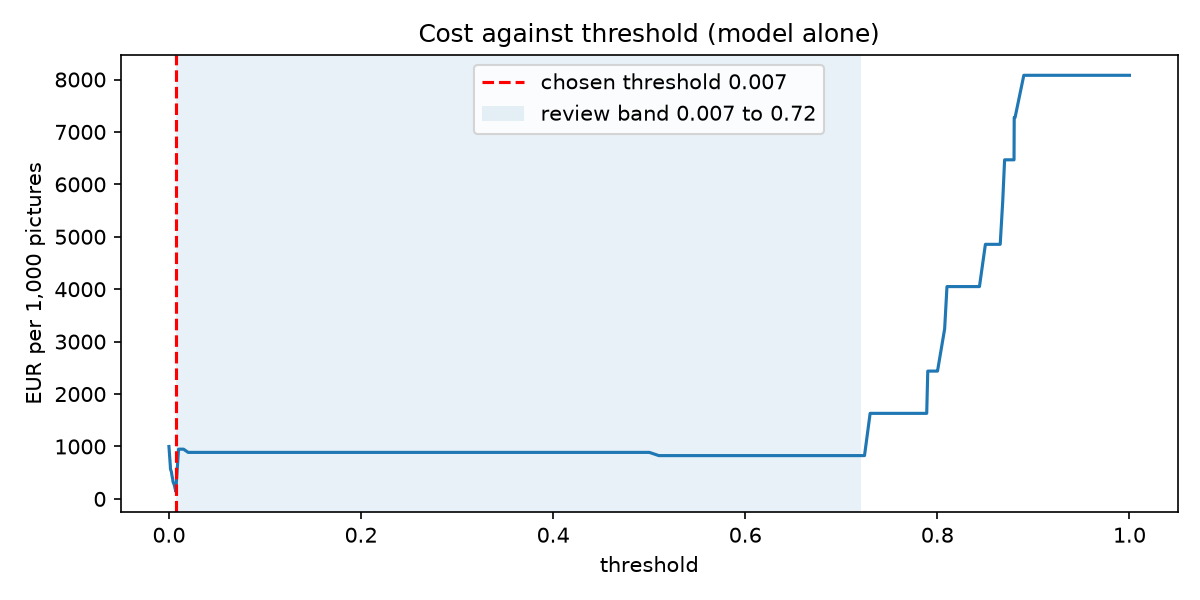

The file beside this chart, header and first rows:
threshold, cost_per_1000
0.0, 1000
0.001425, 632.5
0.001596, 571.2
0.002646, 510.0
0.003108, 448.8
0.003815, 387.5
0.004236, 326.3
0.005588, 265.0
0.006339, 203.8
0.007112, 142.5
0.01, 948.5
0.01519, 948.5
0.02, 887.3
0.03, 887.3
0.04, 887.3
0.05, 887.3
0.06, 887.3
0.07, 887.3
0.08, 887.3
0.09, 887.3
0.1, 887.3
0.11, 887.3
0.12, 887.3
0.13, 887.3
0.14, 887.3
0.15, 887.3
0.16, 887.3
0.17, 887.3
0.18, 887.3
0.19, 887.3
0.2, 887.3
0.21, 887.3
0.22, 887.3
0.23, 887.3
0.24, 887.3
0.25, 887.3
0.26, 887.3
0.27, 887.3
0.28, 887.3
0.29, 887.3
0.3, 887.3
0.31, 887.3
0.32, 887.3
0.33, 887.3
0.34, 887.3
0.35, 887.3
0.36, 887.3
0.37, 887.3
0.38, 887.3
0.39, 887.3
0.4, 887.3
0.41, 887.3
0.42, 887.3
0.43, 887.3
0.44, 887.3
0.45, 887.3
0.46, 887.3
0.47, 887.3
0.48, 887.3
0.49, 887.3
... 61 more rows
